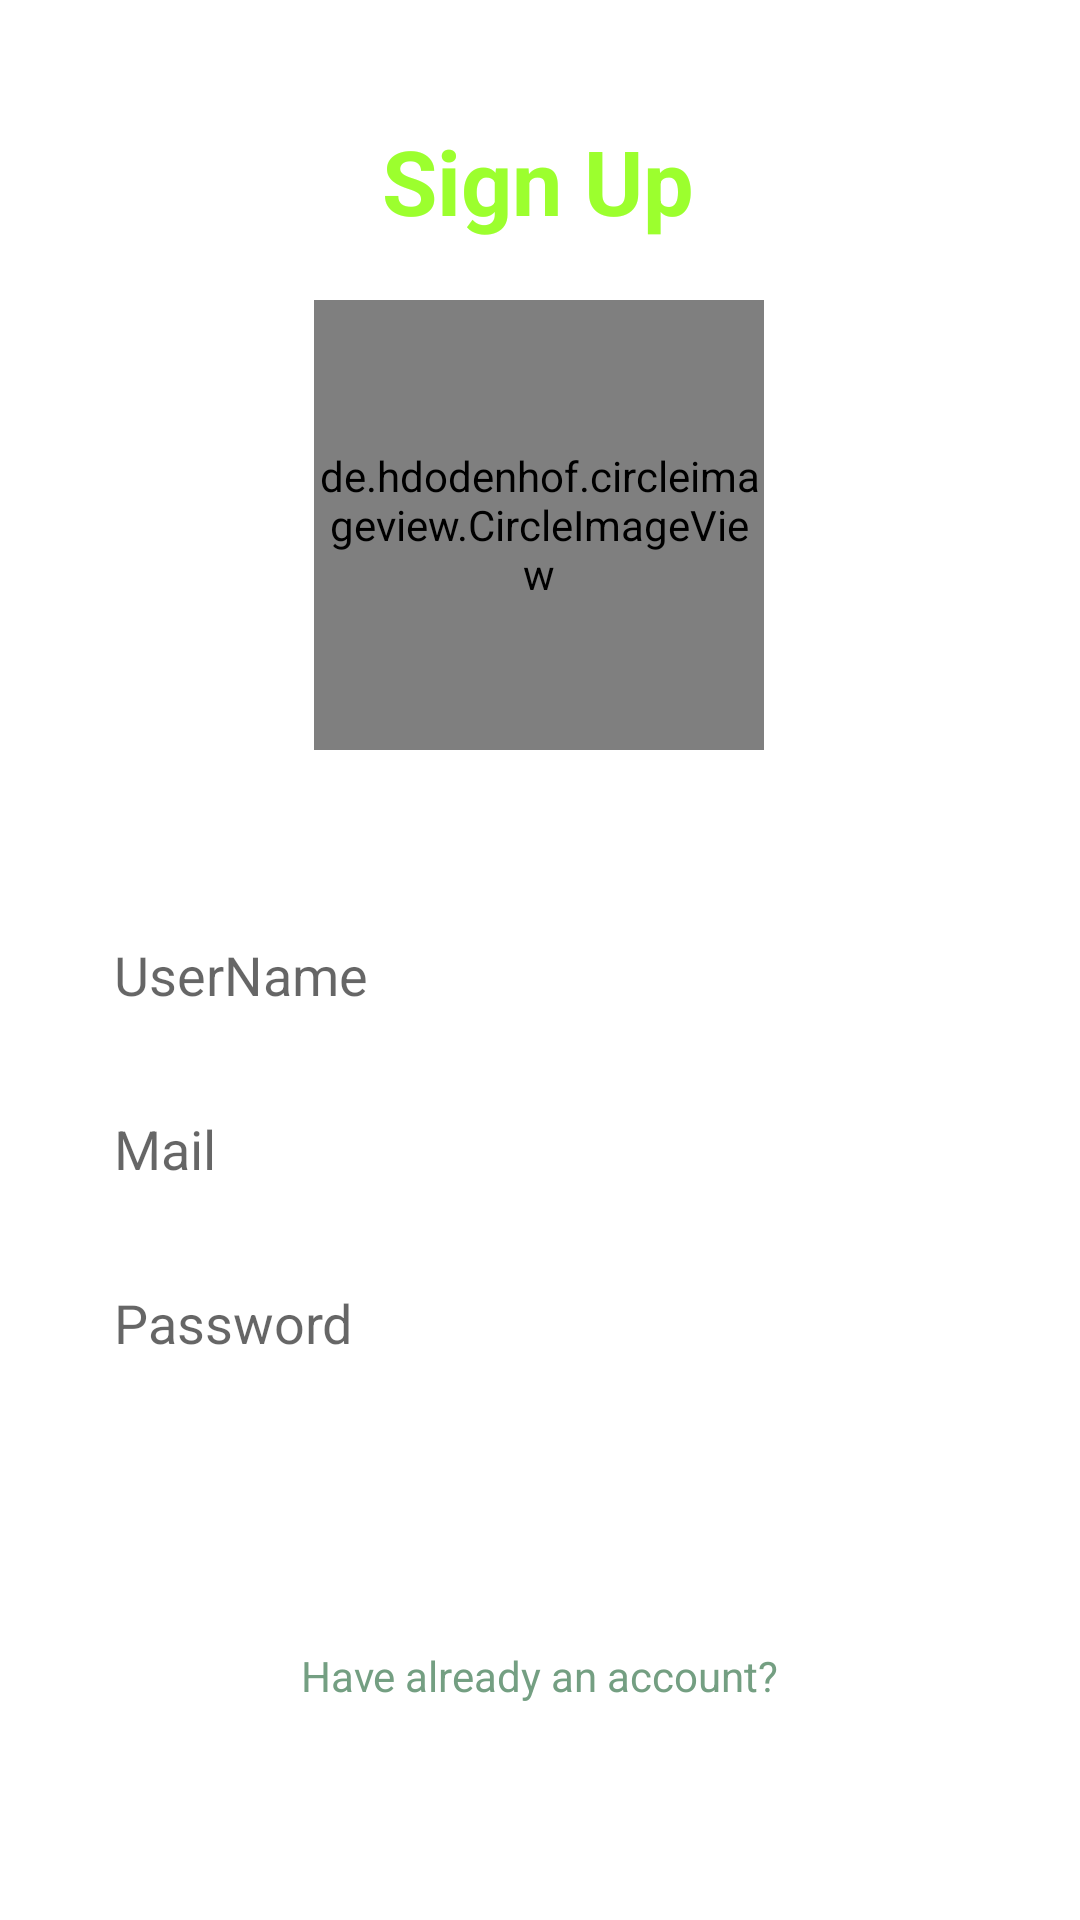

Layout XML and referenced resources for this Android screen:
<!-- AndroidManifest.xml: application theme Theme.Ehhhh -->
<!-- res/layout/activity_main.xml -->
<?xml version="1.0" encoding="utf-8"?>
<androidx.constraintlayout.widget.ConstraintLayout xmlns:android="http://schemas.android.com/apk/res/android"
    xmlns:app="http://schemas.android.com/apk/res-auto"
    xmlns:tools="http://schemas.android.com/tools"
    android:layout_width="match_parent"
    android:layout_height="match_parent"
    android:background="@color/white"

    tools:context=".registerLogin.RegisterActivity">

    <EditText
        android:id="@+id/edit_user_name"
        android:layout_width="match_parent"
        android:layout_height="50dp"
        android:paddingStart="8dp"
        android:layout_marginStart="30dp"
        android:layout_marginTop="50dp"

        android:layout_marginEnd="30dp"
        android:background="@drawable/rounded_edit_text"
        android:ems="10"
        android:hint="UserName"
        android:inputType="textPersonName"
        app:layout_constraintEnd_toEndOf="parent"
        app:layout_constraintHorizontal_bias="0.502"
        app:layout_constraintStart_toStartOf="parent"
        app:layout_constraintTop_toBottomOf="@+id/img_signUp" />

    <EditText
        android:id="@+id/edit_mail"
        android:layout_width="match_parent"
        android:paddingStart="8dp"

        android:layout_height="50dp"
        android:layout_marginStart="30dp"
        android:layout_marginTop="8dp"
        android:layout_marginEnd="30dp"
        android:ems="10"
        android:background="@drawable/rounded_edit_text"

        android:inputType="textPersonName"
        android:hint="Mail"
        app:layout_constraintEnd_toEndOf="@+id/edit_user_name"
        app:layout_constraintStart_toStartOf="@+id/edit_user_name"
        app:layout_constraintTop_toBottomOf="@+id/edit_user_name" />

    <EditText
        android:id="@+id/edit_pass"
        android:layout_width="match_parent"
        android:layout_height="50dp"
        android:layout_marginStart="30dp"
        android:paddingStart="8dp"

        android:layout_marginTop="8dp"
        android:layout_marginEnd="30dp"
        android:ems="10"
        android:inputType="textPassword"
        android:hint="Password"
        android:background="@drawable/rounded_edit_text"
        app:layout_constraintEnd_toEndOf="@+id/edit_mail"
        app:layout_constraintStart_toStartOf="@+id/edit_mail"
        app:layout_constraintTop_toBottomOf="@+id/edit_mail" />

    <Button
        android:id="@+id/send_up"
        android:layout_width="wrap_content"
        android:layout_height="wrap_content"
        android:layout_marginTop="15dp"
        android:background="@drawable/rounded_edit_text"
        android:backgroundTint="#9CFF2E"
        android:text="Sign Up"
        android:textColor="@color/white"

        android:textStyle="bold"
        app:layout_constraintEnd_toEndOf="@+id/edit_pass"
        app:layout_constraintStart_toStartOf="@+id/edit_pass"
        app:layout_constraintTop_toBottomOf="@+id/edit_pass" />

    <TextView
        android:id="@+id/already_have"
        android:layout_width="wrap_content"
        android:layout_height="wrap_content"
        android:layout_marginTop="20dp"

        android:text="Have already an account?"
        android:textColor="#749F82"
        app:layout_constraintEnd_toEndOf="@+id/send_up"
        app:layout_constraintStart_toStartOf="@+id/send_up"
        app:layout_constraintTop_toBottomOf="@+id/send_up" />

    <ImageView
        android:id="@+id/img_signUp"
        android:layout_width="150dp"
        android:layout_height="150dp"
        android:layout_marginTop="100dp"
        android:background="@drawable/user"
        app:layout_constraintEnd_toEndOf="parent"
        app:layout_constraintHorizontal_bias="0.498"
        app:layout_constraintStart_toStartOf="parent"
        app:layout_constraintTop_toTopOf="parent"
        tools:srcCompat="@tools:sample/avatars" />

    <de.hdodenhof.circleimageview.CircleImageView
        android:id="@+id/select_photoimg"
        android:layout_width="150dp"
        android:layout_height="150dp"
        app:layout_constraintBottom_toBottomOf="@+id/img_signUp"
        app:layout_constraintEnd_toEndOf="@+id/img_signUp"
        app:layout_constraintStart_toStartOf="@+id/img_signUp"></de.hdodenhof.circleimageview.CircleImageView>

    <TextView
        android:id="@+id/textView3"
        android:layout_width="wrap_content"
        android:layout_height="wrap_content"
        android:layout_marginTop="40dp"
        android:text="Sign Up"
        android:textColor="#9CFF2E"
        android:textSize="30sp"
        android:textStyle="bold"
        app:layout_constraintEnd_toEndOf="parent"
        app:layout_constraintHorizontal_bias="0.498"
        app:layout_constraintStart_toStartOf="parent"
        app:layout_constraintTop_toTopOf="parent" />

</androidx.constraintlayout.widget.ConstraintLayout>
<!-- resources referenced by this layout -->
<resources>
  <color name="white">#FFFFFFFF</color>
  <style name="Theme.Ehhhh" parent="Theme.AppCompat.Light.DarkActionBar">
          
          <item name="colorPrimary">#749F82</item>
          <item name="colorPrimaryVariant">@color/black</item>
          <item name="colorOnPrimary">@color/white</item>
          
          <item name="colorSecondary">@color/teal_200</item>
          <item name="colorSecondaryVariant">@color/teal_700</item>
          <item name="colorOnSecondary">@color/black</item>
          
          <item name="android:statusBarColor">?attr/colorPrimaryVariant</item>
          
      </style>
  <color name="black">#FF000000</color>
  <color name="teal_200">#FF03DAC5</color>
  <color name="teal_700">#FF018786</color>
</resources>
